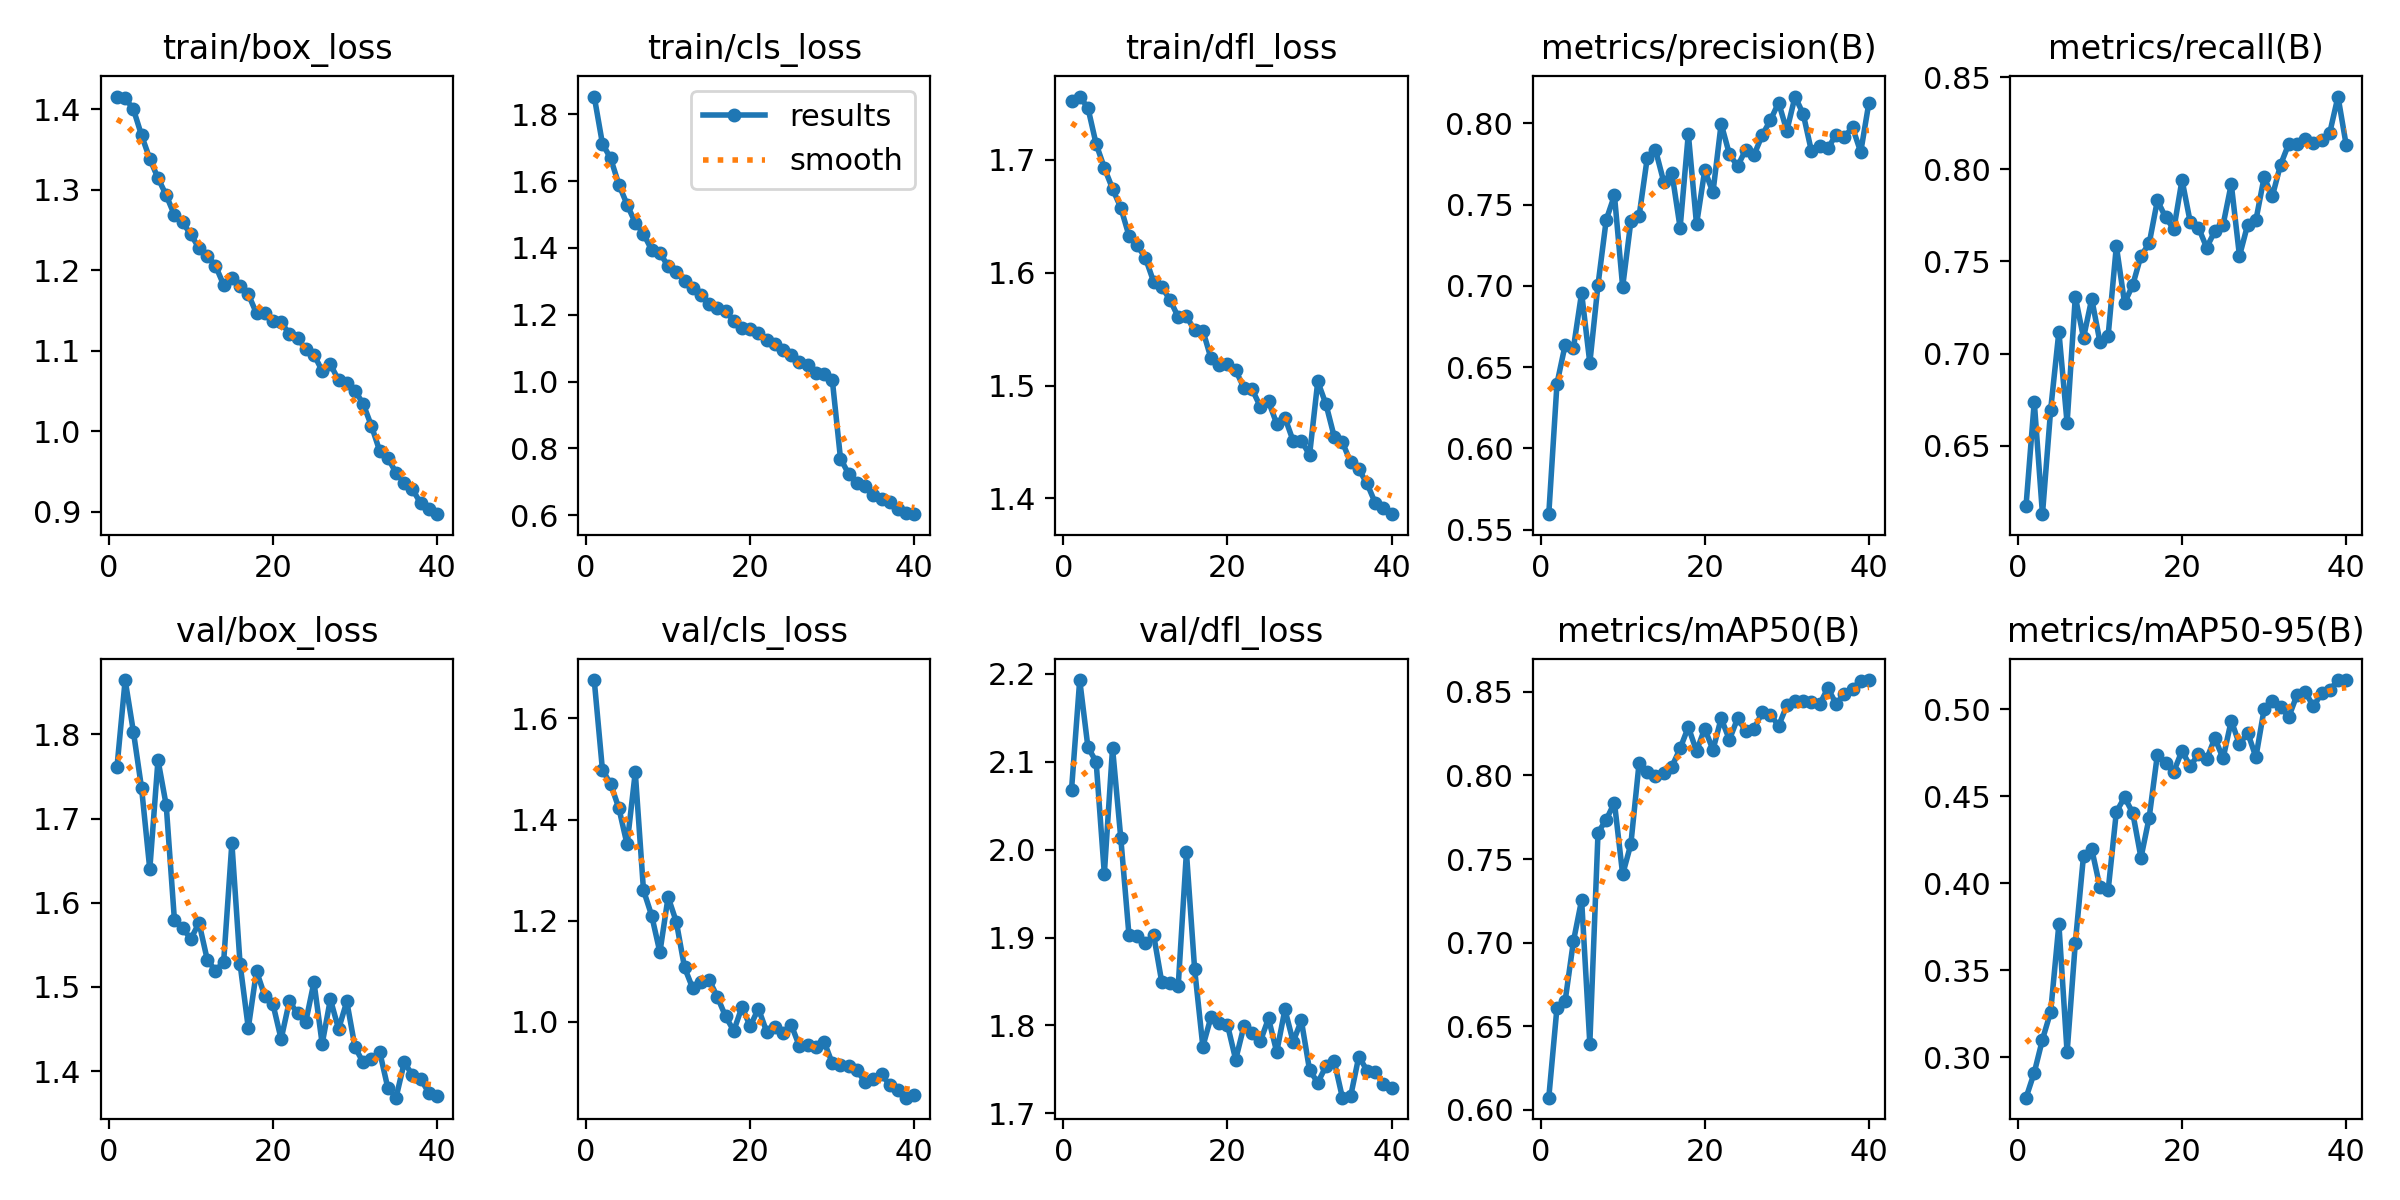

The data file committed next to this chart (first rows):
epoch, train/box_loss, train/cls_loss, train/dfl_loss, metrics/precision(B), metrics/recall(B), metrics/mAP50(B), metrics/mAP50-95(B), val/box_loss, val/cls_loss, val/dfl_loss, lr/pg0, lr/pg1, lr/pg2
1, 1.416, 1.853, 1.752, 0.5596, 0.6176, 0.6072, 0.2768, 1.761, 1.676, 2.068, 0.06708, 0.0004025, 0.0004025
2, 1.413, 1.712, 1.756, 0.6399, 0.6739, 0.6612, 0.2912, 1.865, 1.498, 2.193, 0.03413, 0.000785, 0.000785
3, 1.4, 1.668, 1.746, 0.6638, 0.6129, 0.6653, 0.3102, 1.803, 1.47, 2.117, 0.001161, 0.001147, 0.001147
4, 1.367, 1.59, 1.714, 0.6617, 0.6696, 0.7007, 0.3262, 1.736, 1.423, 2.1, 0.001117, 0.001117, 0.001117
5, 1.338, 1.53, 1.693, 0.6956, 0.7119, 0.7255, 0.3765, 1.64, 1.351, 1.972, 0.001087, 0.001087, 0.001087
6, 1.314, 1.475, 1.674, 0.6526, 0.6623, 0.6396, 0.3028, 1.77, 1.494, 2.116, 0.001057, 0.001057, 0.001057
7, 1.293, 1.442, 1.658, 0.7007, 0.7308, 0.7658, 0.3657, 1.716, 1.26, 2.014, 0.001027, 0.001027, 0.001027
8, 1.269, 1.394, 1.633, 0.7407, 0.7086, 0.7735, 0.4158, 1.58, 1.21, 1.903, 0.0009966, 0.0009966, 0.0009966
9, 1.259, 1.385, 1.624, 0.7557, 0.7297, 0.7837, 0.4197, 1.57, 1.138, 1.902, 0.0009664, 0.0009664, 0.0009664
10, 1.244, 1.345, 1.613, 0.6994, 0.7063, 0.7408, 0.3979, 1.557, 1.247, 1.894, 0.0009362, 0.0009362, 0.0009362
11, 1.228, 1.326, 1.592, 0.7396, 0.7097, 0.759, 0.3959, 1.576, 1.198, 1.903, 0.000906, 0.000906, 0.000906
12, 1.218, 1.302, 1.587, 0.7428, 0.7583, 0.8074, 0.4411, 1.532, 1.108, 1.849, 0.0008758, 0.0008758, 0.0008758
13, 1.206, 1.28, 1.576, 0.7788, 0.7275, 0.8022, 0.4495, 1.519, 1.066, 1.849, 0.0008456, 0.0008456, 0.0008456
14, 1.182, 1.259, 1.561, 0.7836, 0.7372, 0.7995, 0.4405, 1.53, 1.079, 1.845, 0.0008154, 0.0008154, 0.0008154
15, 1.19, 1.234, 1.561, 0.7641, 0.7531, 0.8012, 0.4148, 1.671, 1.083, 1.997, 0.0007852, 0.0007852, 0.0007852
16, 1.181, 1.22, 1.549, 0.7695, 0.7597, 0.8053, 0.4379, 1.527, 1.049, 1.864, 0.000755, 0.000755, 0.000755
17, 1.17, 1.21, 1.549, 0.7358, 0.7831, 0.8162, 0.474, 1.451, 1.011, 1.776, 0.0007248, 0.0007248, 0.0007248
18, 1.147, 1.183, 1.524, 0.7935, 0.7739, 0.829, 0.4689, 1.519, 0.9823, 1.81, 0.0006946, 0.0006946, 0.0006946
19, 1.147, 1.159, 1.518, 0.7378, 0.7675, 0.8146, 0.4643, 1.49, 1.03, 1.803, 0.0006644, 0.0006644, 0.0006644
20, 1.137, 1.158, 1.519, 0.7711, 0.7942, 0.8281, 0.4762, 1.48, 0.9913, 1.801, 0.0006342, 0.0006342, 0.0006342
21, 1.135, 1.145, 1.514, 0.7575, 0.7713, 0.8153, 0.4673, 1.438, 1.026, 1.761, 0.000604, 0.000604, 0.000604
22, 1.121, 1.124, 1.498, 0.7997, 0.7684, 0.8342, 0.4743, 1.483, 0.9809, 1.799, 0.0005738, 0.0005738, 0.0005738
23, 1.116, 1.112, 1.497, 0.7811, 0.7575, 0.8214, 0.4714, 1.468, 0.9898, 1.791, 0.0005436, 0.0005436, 0.0005436
24, 1.102, 1.094, 1.481, 0.7736, 0.7664, 0.8341, 0.4835, 1.458, 0.9774, 1.782, 0.0005134, 0.0005134, 0.0005134
25, 1.095, 1.081, 1.486, 0.7839, 0.7697, 0.8267, 0.4719, 1.506, 0.994, 1.808, 0.0004832, 0.0004832, 0.0004832
26, 1.075, 1.058, 1.466, 0.7804, 0.792, 0.8278, 0.4936, 1.432, 0.9519, 1.77, 0.000453, 0.000453, 0.000453
27, 1.083, 1.048, 1.472, 0.7927, 0.7529, 0.8378, 0.4799, 1.485, 0.9545, 1.818, 0.0004228, 0.0004228, 0.0004228
28, 1.064, 1.026, 1.451, 0.8019, 0.77, 0.8365, 0.4867, 1.45, 0.9495, 1.781, 0.0003926, 0.0003926, 0.0003926
29, 1.06, 1.023, 1.451, 0.8127, 0.7723, 0.8296, 0.4725, 1.483, 0.9611, 1.806, 0.0003624, 0.0003624, 0.0003624
30, 1.051, 1.006, 1.438, 0.7954, 0.7956, 0.842, 0.5001, 1.428, 0.918, 1.749, 0.0003322, 0.0003322, 0.0003322
31, 1.034, 0.7694, 1.504, 0.8165, 0.7853, 0.8448, 0.5048, 1.41, 0.9139, 1.735, 0.000302, 0.000302, 0.000302
32, 1.007, 0.7232, 1.483, 0.8057, 0.8024, 0.8448, 0.5016, 1.414, 0.9131, 1.754, 0.0002718, 0.0002718, 0.0002718
33, 0.976, 0.6963, 1.455, 0.7828, 0.8137, 0.8442, 0.4955, 1.423, 0.9052, 1.76, 0.0002416, 0.0002416, 0.0002416
34, 0.9668, 0.6881, 1.45, 0.7862, 0.8139, 0.8426, 0.5082, 1.38, 0.8803, 1.718, 0.0002114, 0.0002114, 0.0002114
35, 0.9488, 0.661, 1.432, 0.7846, 0.8165, 0.8523, 0.5102, 1.368, 0.8876, 1.719, 0.0001812, 0.0001812, 0.0001812
36, 0.9359, 0.6491, 1.426, 0.793, 0.814, 0.8428, 0.5017, 1.41, 0.8965, 1.765, 0.000151, 0.000151, 0.000151
37, 0.9283, 0.6381, 1.413, 0.7916, 0.8157, 0.8486, 0.5091, 1.395, 0.8749, 1.749, 0.0001208, 0.0001208, 0.0001208
38, 0.9108, 0.6172, 1.396, 0.7975, 0.8198, 0.8519, 0.5111, 1.39, 0.8662, 1.747, 9.0628e-05, 9.0628e-05, 9.0628e-05
39, 0.9032, 0.6059, 1.392, 0.7823, 0.8394, 0.8566, 0.5169, 1.374, 0.8501, 1.734, 6.043e-05, 6.043e-05, 6.043e-05
40, 0.8973, 0.6031, 1.386, 0.8127, 0.8131, 0.8571, 0.5169, 1.371, 0.8548, 1.729, 3.0231e-05, 3.0231e-05, 3.0231e-05
